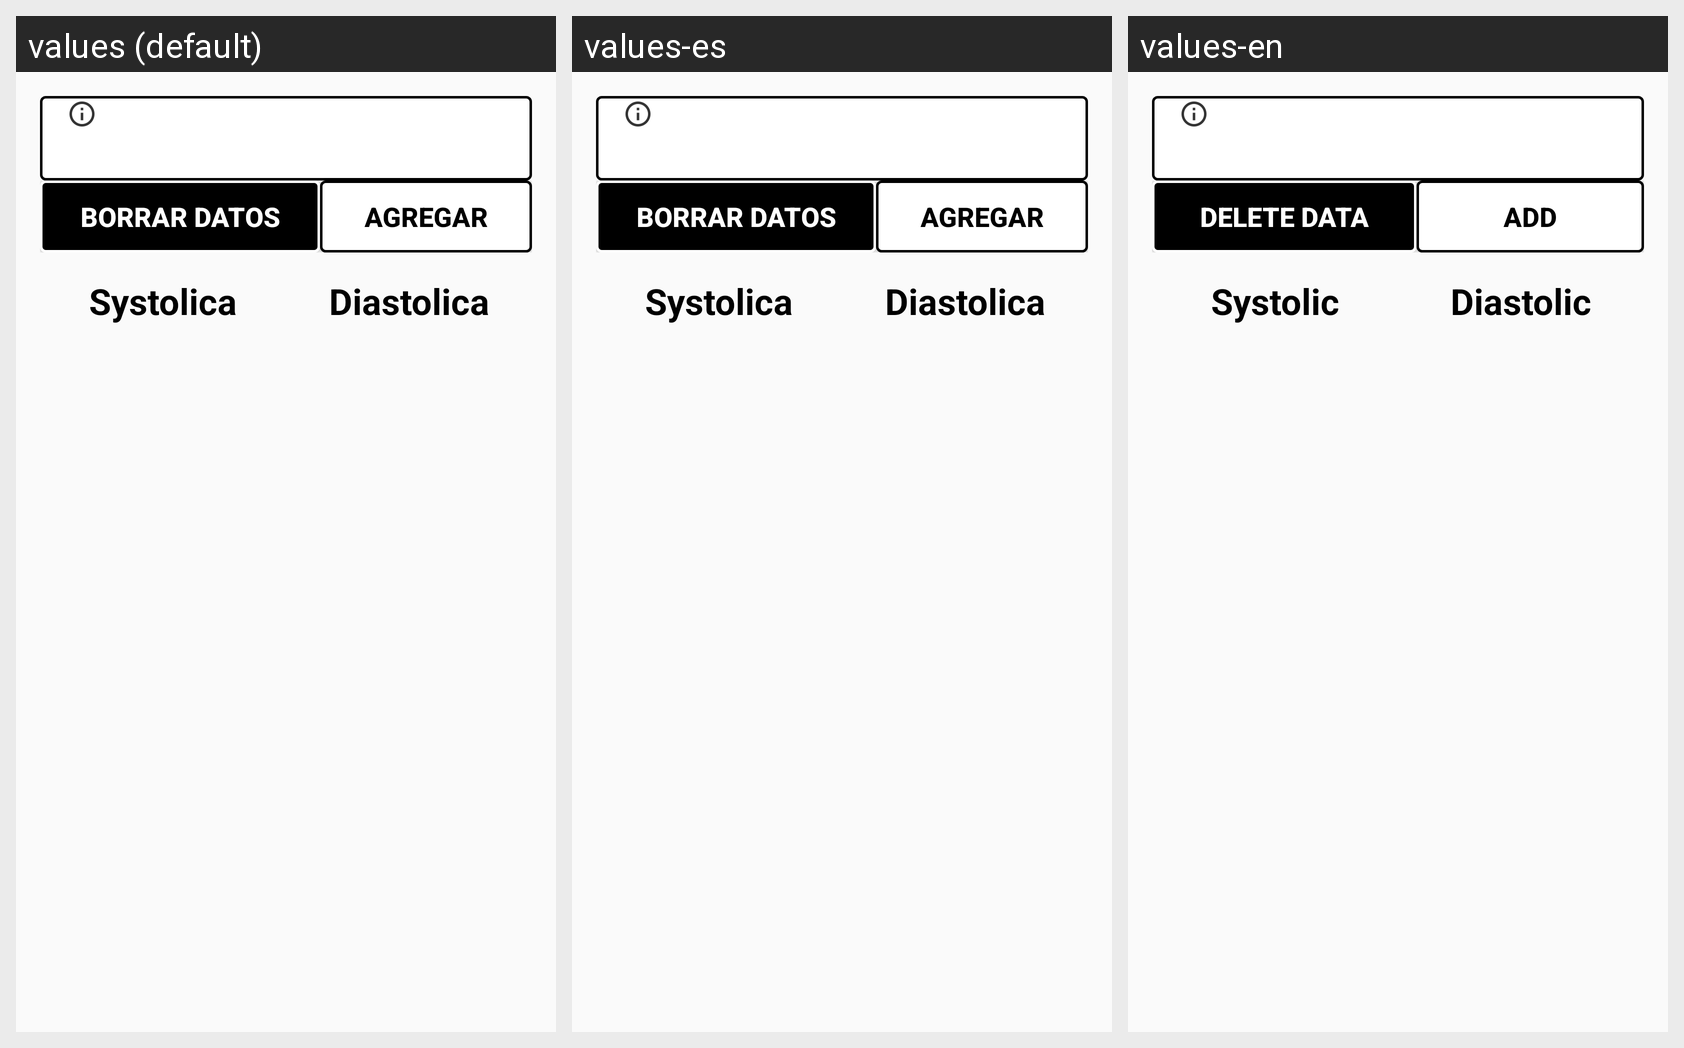

For this localized Android screen grid, give each drawn string resource with its value in every locale shown.
Android screen res/layout/activity_blood_pressure.xml rendered under 3 locales, left to right: values (default), values-es, values-en. Device: Nexus 5 (rendered at 1080×1920; each locale shown at half size, 540×960, under a caption strip naming it); theme AppTheme.
Strings drawn on this screen, with the default value and each locale's value (text and hints the layout hard-codes appear in the picture but are not listed):

delete_data_button_text
  values: Borrar Datos
  values-es: Borrar Datos
  values-en: Delete Data

add_new_blood_pressure
  values: Agregar
  values-es: Agregar
  values-en: Add

systolic_field_title
  values: Systolica
  values-es: Systolica
  values-en: Systolic

diastolic_field_title
  values: Diastolica
  values-es: Diastolica
  values-en: Diastolic
